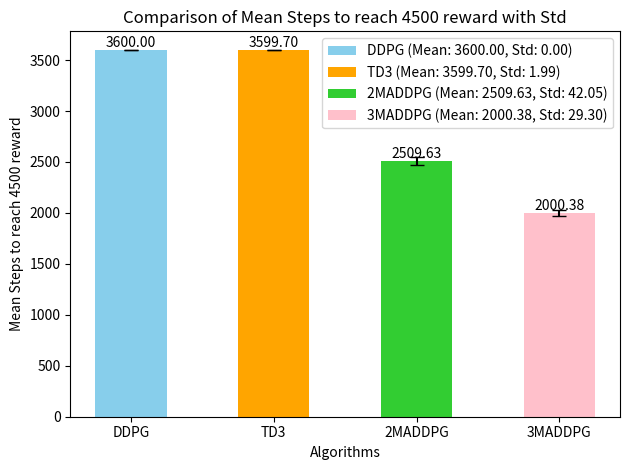

Source code (Python):
import matplotlib.pyplot as plt
import numpy as np

# 数据
algorithms = ['DDPG', 'TD3', '2MADDPG', '3MADDPG']
mean_steps = [3600.00, 3599.70, 2509.63, 2000.38]
std_devs = [0.00, 1.99, 42.05, 29.30]
# 设置条形的位置和宽度
x_pos = np.arange(len(algorithms))
width = 0.5

# 创建条形图
fig, ax = plt.subplots()

# 绘制条形并添加图例
bars = ax.bar(x_pos, mean_steps, width, yerr=std_devs, capsize=5, color=['skyblue', 'orange', 'limegreen', 'pink'])

# 添加标签和标题
ax.set_xlabel('Algorithms')
ax.set_ylabel('Mean Steps to reach 4500 reward')
ax.set_title('Comparison of Mean Steps to reach 4500 reward with Std')
ax.set_xticks(x_pos)
ax.set_xticklabels(algorithms)

# 设置图例
legend_labels = [f'{algorithms[i]} (Mean: {mean_steps[i]:.2f}, Std: {std_devs[i]:.2f})' for i in range(len(algorithms))]
ax.legend(bars, legend_labels, loc='best')

# 显示数据标签
def add_labels(bars):
    for bar in bars:
        height = bar.get_height()
        ax.text(bar.get_x() + bar.get_width() / 2, height,
                f'{height:.2f}', ha='center', va='bottom')

add_labels(bars)

# 显示图像
plt.tight_layout()
plt.show()